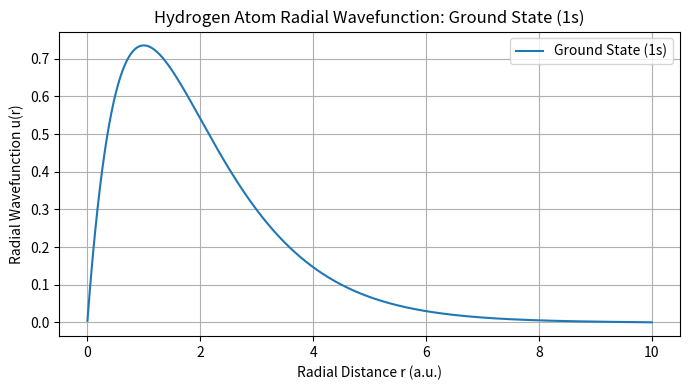
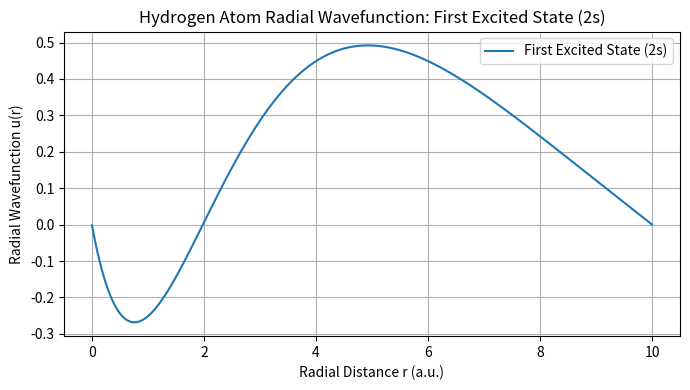

Here is the Python script that generated these plots, in order:
"""
Hydrogen Atom: Radial Schrodinger Equation
------------------------------------------
Calculates and plots the ground (1s) and first excited (2s) radial
wavefunctions for a hydrogen atom using a finite-difference Hamiltonian.

Atomic units are used: hbar = m_e = e = 1.
The radial equation is solved for l = 0.
"""

import numpy as np
import matplotlib.pyplot as plt
from scipy.linalg import eigh_tridiagonal

# Grid parameters
n = 5000
a0 = 1.0                 # Bohr radius in atomic units
r_max = 10.0 * a0
dr = r_max / (n + 1)
r = np.arange(1, n + 1) * dr

# Physical constants in atomic units
hbar = 1.0
mass = 1.0
charge = 1.0
ell = 0                 # Orbital angular momentum quantum number

# Finite-difference kinetic-energy Hamiltonian
kinetic_factor = hbar**2 / (2.0 * mass * dr**2)
main_diagonal = np.full(n, 2.0 * kinetic_factor)
off_diagonal = np.full(n - 1, -kinetic_factor)

# Coulomb potential: V(r) = -e^2/r
potential = -(charge**2) / r

# Centrifugal term: l(l+1)hbar^2/(2mr^2)
centrifugal = (
    hbar**2 * ell * (ell + 1) / (2.0 * mass * r**2)
)

# Total Hamiltonian diagonal
hamiltonian_diagonal = main_diagonal + potential + centrifugal

# Calculate the two lowest eigenvalues and eigenvectors
energies, wavefunctions = eigh_tridiagonal(
    hamiltonian_diagonal,
    off_diagonal,
    select="i",
    select_range=(0, 1),
)

# Plot ground state (1s) and first excited radial state (2s)
state_labels = ["Ground State (1s)", "First Excited State (2s)"]

for state_index, label in enumerate(state_labels):
    u = wavefunctions[:, state_index].copy()

    # Normalize the radial wavefunction using the grid spacing
    u /= np.sqrt(np.sum(np.abs(u)**2) * dr)

    # Fix the arbitrary eigenvector sign for a consistent plot
    if u[np.argmax(np.abs(u))] < 0:
        u *= -1

    plt.figure(figsize=(7, 4))
    plt.plot(r, u, label=label)
    plt.title(f"Hydrogen Atom Radial Wavefunction: {label}")
    plt.xlabel("Radial Distance r (a.u.)")
    plt.ylabel("Radial Wavefunction u(r)")
    plt.legend()
    plt.grid(True)
    plt.tight_layout()
    plt.show()

    energy_ev = energies[state_index] * 27.2114
    print(f"{label} energy: {energy_ev:.6f} eV")
